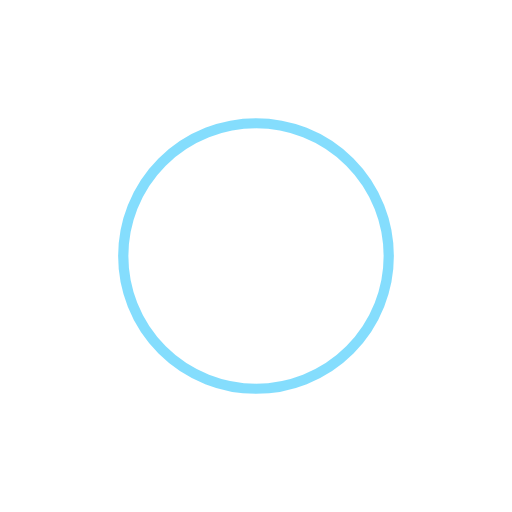
t = 0.00 s
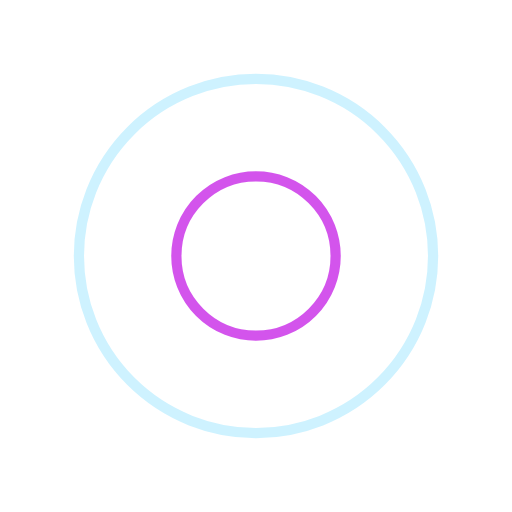
t = 0.25 s
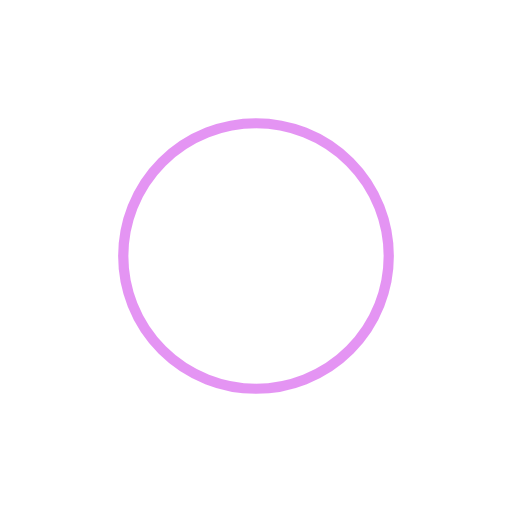
t = 0.50 s
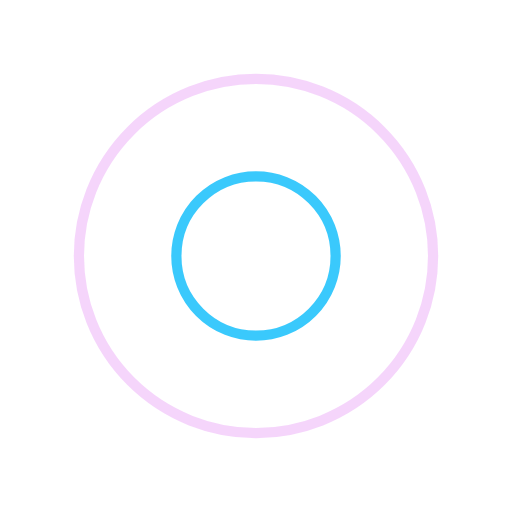
t = 0.75 s

The animated SVG that drew these frames (rendered in a browser with its animation timeline set to each time). Animation: 4 SMIL elements (animate=4); one cycle of 1.00 s, repeats indefinitely.

<?xml version="1.0" encoding="utf-8"?>
<svg xmlns="http://www.w3.org/2000/svg" xmlns:xlink="http://www.w3.org/1999/xlink" style="margin: auto;  display: block; shape-rendering: auto;" width="200px" height="200px" viewBox="0 0 100 100" preserveAspectRatio="xMidYMid">
<circle cx="50" cy="50" r="0" fill="none" stroke="#c92be8" stroke-width="2">
  <animate attributeName="r" repeatCount="indefinite" dur="1s" values="0;40" keyTimes="0;1" keySplines="0 0.2 0.8 1" calcMode="spline" begin="0s"></animate>
  <animate attributeName="opacity" repeatCount="indefinite" dur="1s" values="1;0" keyTimes="0;1" keySplines="0.2 0 0.8 1" calcMode="spline" begin="0s"></animate>
</circle><circle cx="50" cy="50" r="0" fill="none" stroke="#0abcfc" stroke-width="2">
  <animate attributeName="r" repeatCount="indefinite" dur="1s" values="0;40" keyTimes="0;1" keySplines="0 0.2 0.8 1" calcMode="spline" begin="-0.5s"></animate>
  <animate attributeName="opacity" repeatCount="indefinite" dur="1s" values="1;0" keyTimes="0;1" keySplines="0.2 0 0.8 1" calcMode="spline" begin="-0.5s"></animate>
</circle>
<!-- [ldio] generated by https://loading.io/ --></svg>
